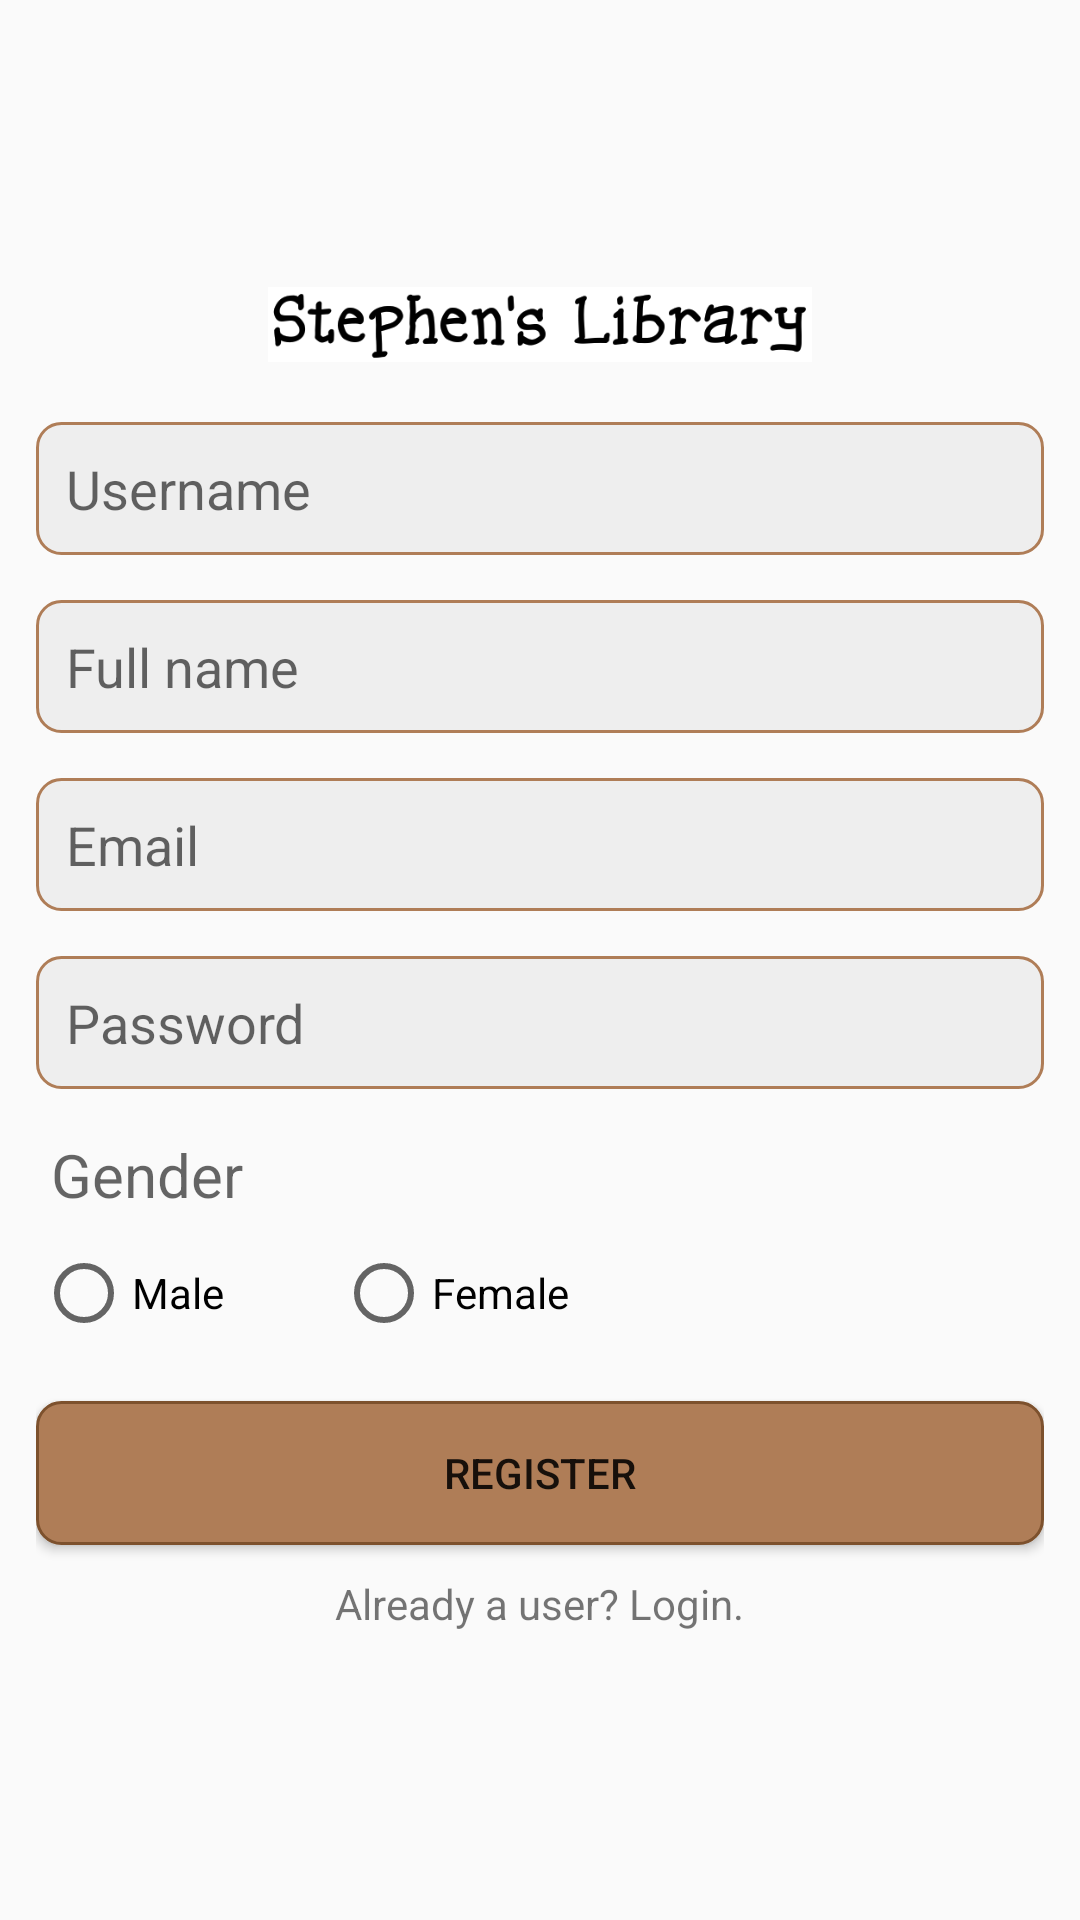

This screen was rendered from an Android layout file. Write that file and the resources it references.
<!-- AndroidManifest.xml: application theme AppTheme -->
<!-- res/layout/activity_register.xml -->
<?xml version="1.0" encoding="utf-8"?>
<LinearLayout xmlns:android="http://schemas.android.com/apk/res/android"
    xmlns:app="http://schemas.android.com/apk/res-auto"
    xmlns:tools="http://schemas.android.com/tools"
    android:layout_width="match_parent"
    android:layout_height="match_parent"
    android:gravity="center"
    android:orientation="vertical"
    android:padding="12dp"
    tools:context=".RegisterActivity">

    <ImageView
        android:layout_width="wrap_content"
        android:layout_height="25dp"
        android:src="@drawable/logo" />

    <EditText
        android:id="@+id/txt_username"
        android:layout_width="match_parent"
        android:layout_height="wrap_content"
        android:layout_marginTop="20dp"
        android:background="@drawable/edit_text_background"
        android:hint="@string/username"
        android:padding="10dp" />

    <EditText
        android:id="@+id/txt_full_name"
        android:layout_width="match_parent"
        android:layout_height="wrap_content"
        android:layout_marginTop="15dp"
        android:background="@drawable/edit_text_background"
        android:hint="@string/full_name"
        android:padding="10dp" />

    <EditText
        android:id="@+id/txt_email"
        android:layout_width="match_parent"
        android:layout_height="wrap_content"
        android:layout_marginTop="15dp"
        android:background="@drawable/edit_text_background"
        android:hint="@string/email"
        android:padding="10dp" />

    <EditText
        android:id="@+id/txt_password"
        android:layout_width="match_parent"
        android:layout_height="wrap_content"
        android:layout_marginTop="15dp"
        android:background="@drawable/edit_text_background"
        android:hint="@string/password"
        android:padding="10dp" />

    <LinearLayout
        android:layout_width="match_parent"
        android:layout_height="wrap_content"
        android:layout_marginTop="15dp"
        android:orientation="vertical">

        <TextView
            android:layout_width="wrap_content"
            android:layout_height="wrap_content"
            android:layout_marginStart="5dp"
            android:hint="@string/gender"
            android:textSize="20sp" />

        <RadioGroup
            android:id="@+id/gender_radio_group"
            android:layout_width="wrap_content"
            android:layout_height="wrap_content"
            android:layout_marginTop="10dp"
            android:orientation="horizontal">

            <RadioButton
                android:id="@+id/gender_male"
                android:layout_width="100dp"
                android:layout_height="wrap_content"
                android:text="@string/gender_male" />

            <RadioButton
                android:id="@+id/gender_female"
                android:layout_width="100dp"
                android:layout_height="wrap_content"
                android:text="@string/gender_female" />

        </RadioGroup>


    </LinearLayout>

    <Button
        android:id="@+id/btn_register"
        android:layout_width="match_parent"
        android:layout_height="wrap_content"
        android:layout_marginTop="20dp"
        android:background="@drawable/button_background"
        android:text="@string/register" />

    <TextView
        android:id="@+id/txt_already_a_user"
        android:layout_width="wrap_content"
        android:layout_height="wrap_content"
        android:layout_marginTop="10dp"
        android:text="@string/already_a_user" />

</LinearLayout>
<!-- resources referenced by this layout -->
<resources>
  <!-- drawable button_background (drawable) -->
  <?xml version="1.0" encoding="utf-8"?>
  <shape xmlns:android="http://schemas.android.com/apk/res/android"
      android:shape="rectangle">
  
      <corners android:radius="8dp" />
      <solid android:color="@color/colorPrimaryLight" />
      <stroke
          android:width="1dp"
          android:color="@color/colorPrimary" />
  
  </shape>
  <!-- drawable edit_text_background (drawable) -->
  <?xml version="1.0" encoding="utf-8"?>
  <shape xmlns:android="http://schemas.android.com/apk/res/android"
      android:shape="rectangle">
  
      <corners android:radius="8dp" />
      <solid android:color="#eee" />
      <stroke android:width="1dp"
          android:color="@color/colorPrimaryLight"/>
  
  </shape>
  <!-- drawable logo: png bitmap (drawable, 15601 bytes) -->
  <string name="already_a_user">Already a user? Login.</string>
  <string name="email">Email</string>
  <string name="full_name">Full name</string>
  <string name="gender">Gender</string>
  <string name="gender_female">Female</string>
  <string name="gender_male">Male</string>
  <string name="password">Password</string>
  <string name="register">Register</string>
  <string name="username">Username</string>
  <style name="AppTheme" parent="Theme.AppCompat.Light.DarkActionBar">
          
          <item name="colorPrimary">@color/colorPrimary</item>
          <item name="colorPrimaryDark">@color/colorPrimaryDark</item>
          <item name="colorAccent">@color/colorPrimaryLight</item>
          <item name="titleTextColor">@color/colorPrimaryText</item>
      </style>
  <color name="colorPrimaryLight">#af7d57</color>
  <color name="colorPrimary">#7d512d</color>
  <color name="colorPrimaryDark">#4e2803</color>
  <color name="colorPrimaryText">#ffffff</color>
</resources>
